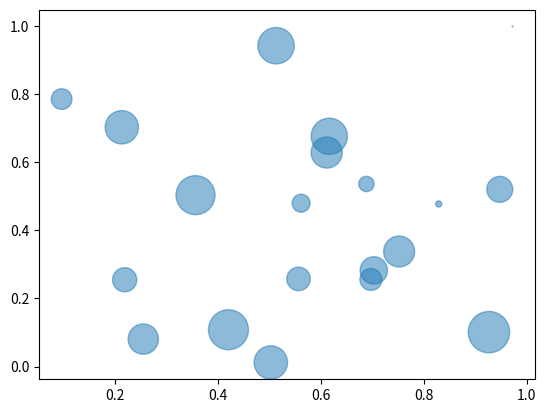

Write Python code to recreate this figure.
# libraries
import matplotlib.pyplot as plt
import numpy as np
x = np.random.rand(20)
y = np.random.rand(20)
z = np.random.rand(20)
plt.scatter(x, y, s=z * 1000, alpha=0.5)
plt.show()
